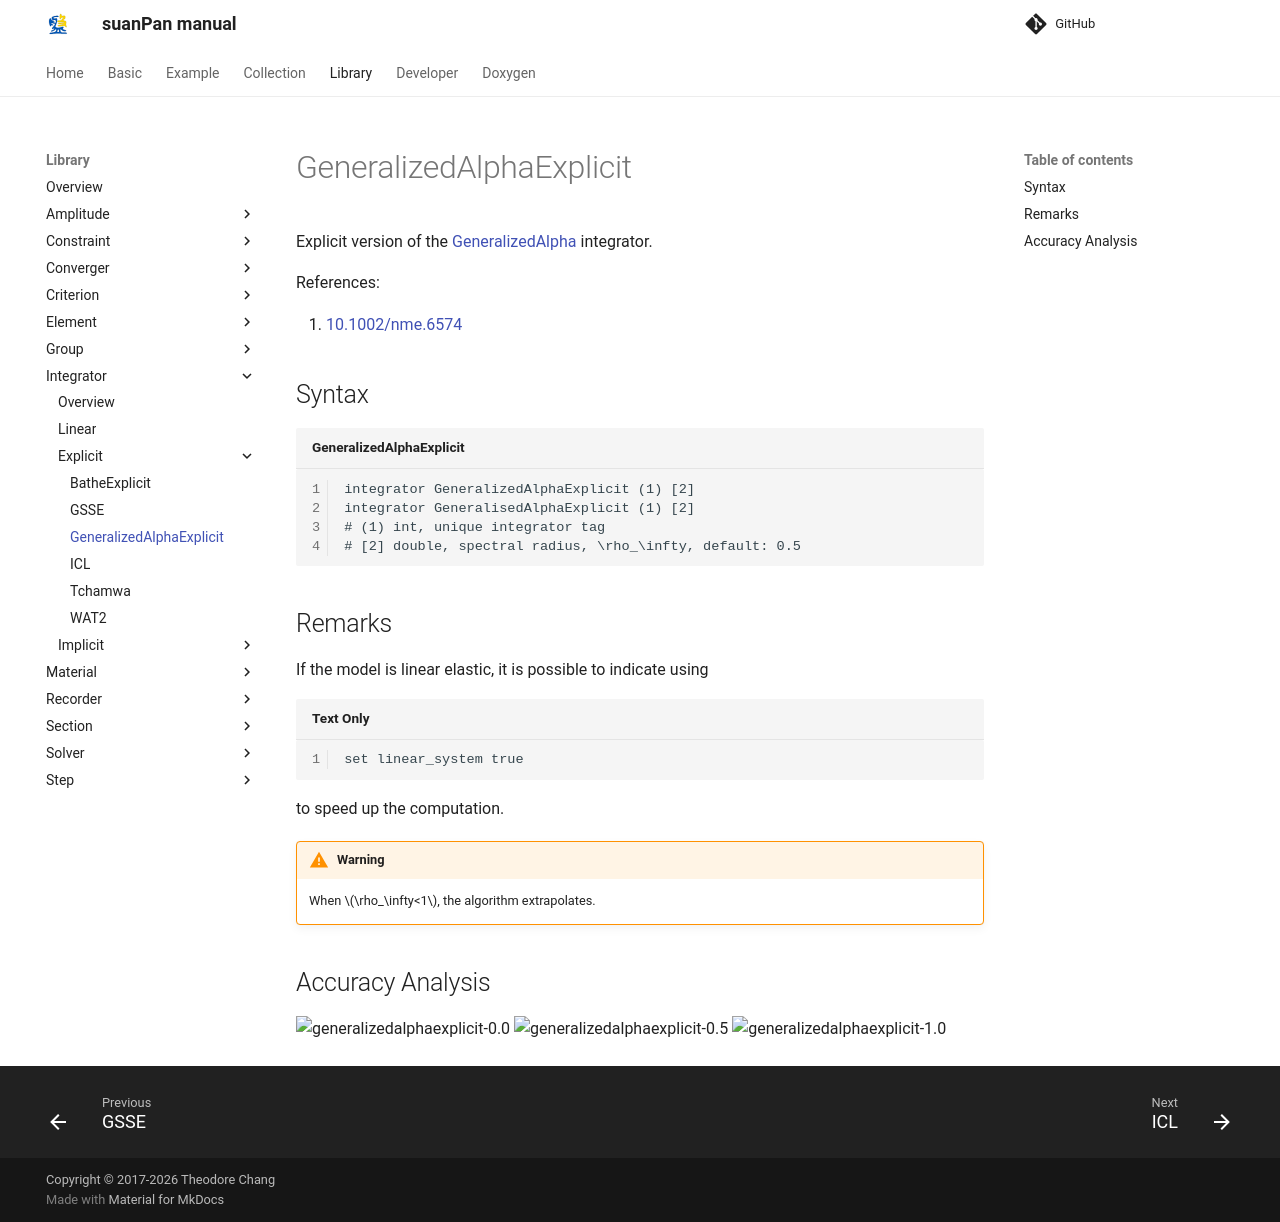

repository: TLCFEM/suanPan-manual · page: 4.4/Library/Integrator/Explicit/GeneralizedAlphaExplicit/index.html · generator: mkdocs

# GeneralizedAlphaExplicit

Explicit version of the [GeneralizedAlpha](../Implicit/GeneralizedAlpha.md) integrator.

References:

1. [10.1002/nme.6574](https://doi.org/10.1002/nme.6574)

## Syntax

```text title="GeneralizedAlphaExplicit"
integrator GeneralizedAlphaExplicit (1) [2]
integrator GeneralisedAlphaExplicit (1) [2]
# (1) int, unique integrator tag
# [2] double, spectral radius, \rho_\infty, default: 0.5
```

## Remarks

If the model is linear elastic, it is possible to indicate using

```text
set linear_system true
```

to speed up the computation.

!!! warning
    When $$\rho_\infty<1$$, the algorithm extrapolates.

## Accuracy Analysis

![generalizedalphaexplicit-0.0](generalizedalphaexplicit-0.0.svg)
![generalizedalphaexplicit-0.5](generalizedalphaexplicit-0.5.svg)
![generalizedalphaexplicit-1.0](generalizedalphaexplicit-1.0.svg)
